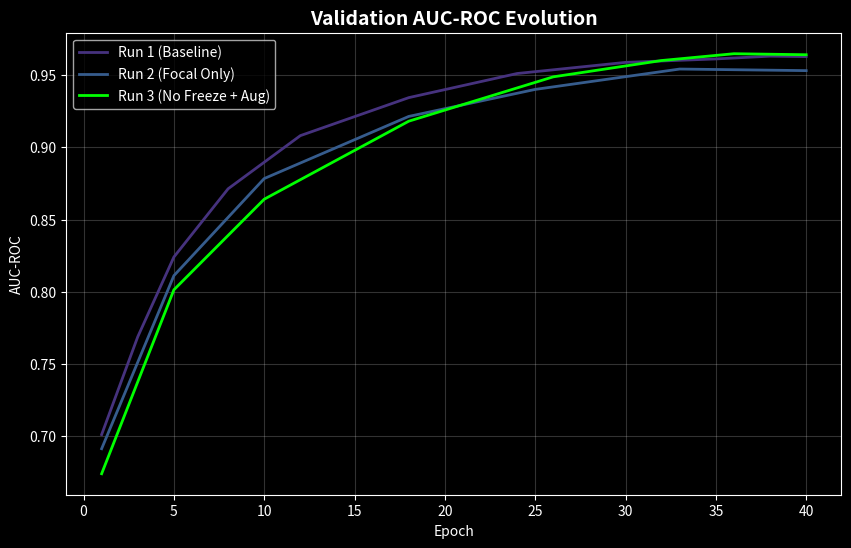
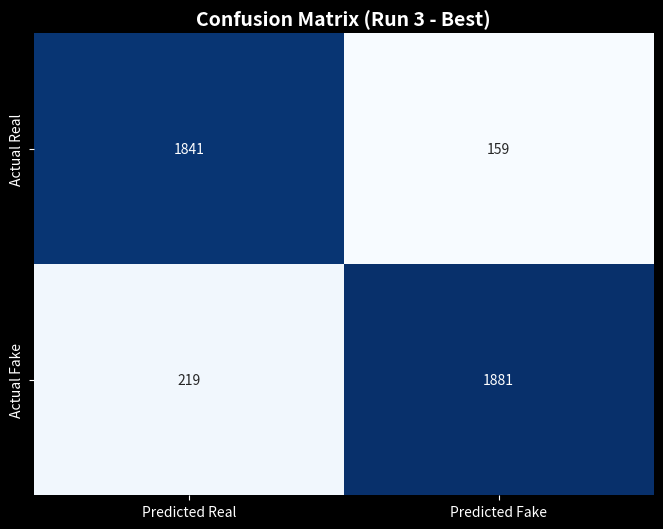
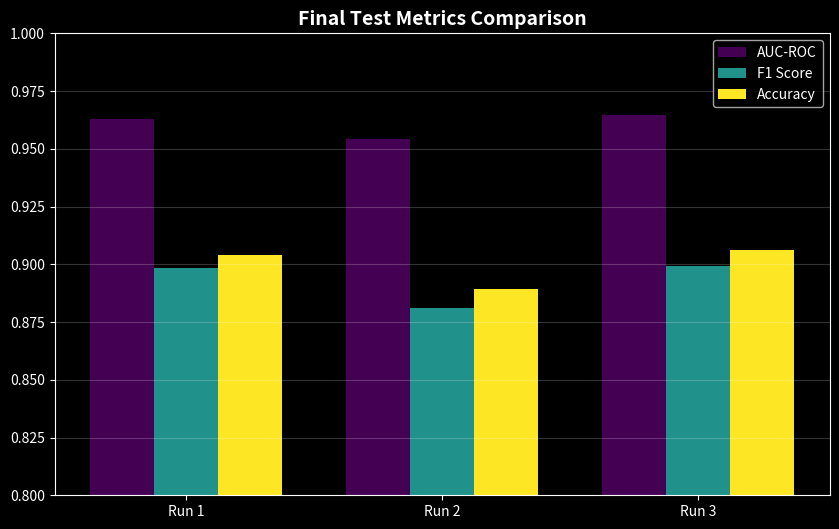
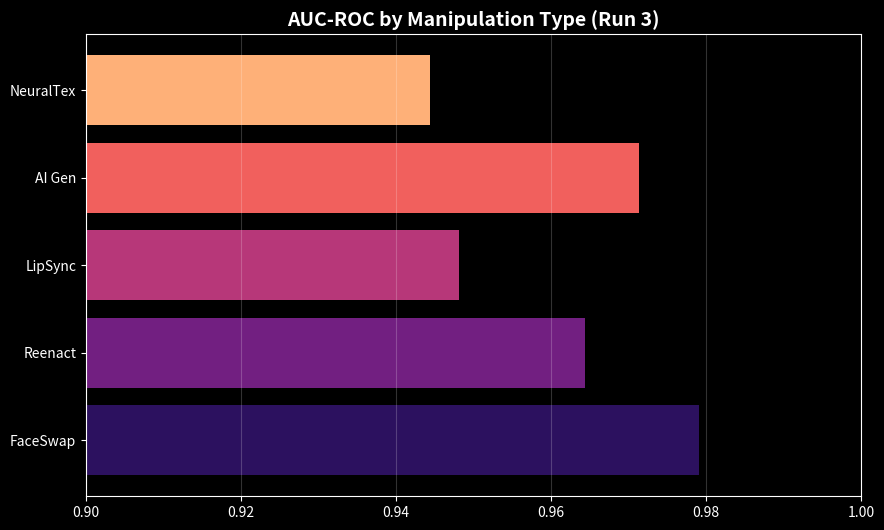
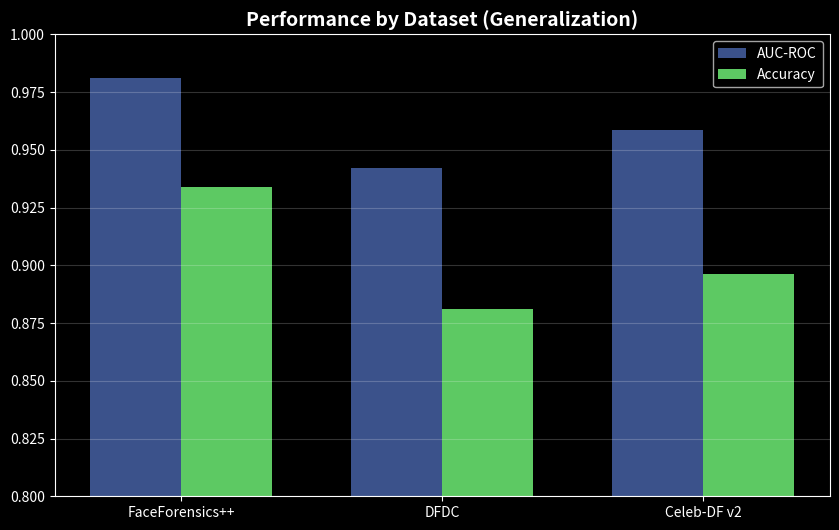

The script that saved these images, in order:
import matplotlib.pyplot as plt
import numpy as np
import seaborn as sns
import os

# Set style
plt.style.use('dark_background')
sns.set_palette("viridis")

# Data from the 3 runs
epochs_milestones = [1, 3, 5, 8, 12, 18, 24, 30, 35, 38, 40]
# Simplified interpolation for smoother curves
full_epochs = np.arange(1, 41)

def interpolate(milestones, values, target_epochs):
    return np.interp(target_epochs, milestones, values)

# Run 1 data
run1_loss = [0.6614, 0.5701, 0.4988, 0.4112, 0.3489, 0.2981, 0.2714, 0.2602, 0.2581, 0.2563, 0.2569]
run1_auc = [0.7012, 0.7689, 0.8241, 0.8713, 0.9081, 0.9344, 0.9511, 0.9588, 0.9612, 0.9631, 0.9628]

# Run 2 data
run2_milestones = [1, 5, 10, 18, 25, 33, 40]
run2_loss_m = [0.1812, 0.1388, 0.1041, 0.0881, 0.0814, 0.0781, 0.0793]
run2_auc_m = [0.6914, 0.8112, 0.8784, 0.9214, 0.9401, 0.9542, 0.9531]

# Run 3 data
run3_milestones = [1, 5, 10, 18, 26, 32, 36, 40]
run3_loss_m = [0.6914, 0.5114, 0.4114, 0.3241, 0.2714, 0.2581, 0.2541, 0.2549]
run3_auc_m = [0.6741, 0.8014, 0.8641, 0.9181, 0.9488, 0.9601, 0.9648, 0.9641]

# Create figure
fig, axes = plt.subplots(2, 2, figsize=(16, 12))
plt.subplots_adjust(hspace=0.3, wspace=0.2)

# 1. Learning Curves (AUC-ROC)
plt.figure(figsize=(10, 6))
plt.plot(full_epochs, interpolate(epochs_milestones, run1_auc, full_epochs), label='Run 1 (Baseline)', linewidth=2)
plt.plot(full_epochs, interpolate(run2_milestones, run2_auc_m, full_epochs), label='Run 2 (Focal Only)', linewidth=2)
plt.plot(full_epochs, interpolate(run3_milestones, run3_auc_m, full_epochs), label='Run 3 (No Freeze + Aug)', linewidth=2, color='lime')
plt.title('Validation AUC-ROC Evolution', fontsize=14, fontweight='bold')
plt.xlabel('Epoch')
plt.ylabel('AUC-ROC')
plt.legend()
plt.grid(alpha=0.2)
plt.savefig('learning_curves.png', dpi=150, bbox_inches='tight')
plt.close()

# 2. Confusion Matrix (Best Run - Run 3)
plt.figure(figsize=(8, 6))
cm = np.array([[1841, 159], [219, 1881]])
sns.heatmap(cm, annot=True, fmt='d', cmap='Blues', 
            xticklabels=['Predicted Real', 'Predicted Fake'],
            yticklabels=['Actual Real', 'Actual Fake'], cbar=False)
plt.title('Confusion Matrix (Run 3 - Best)', fontsize=14, fontweight='bold')
plt.savefig('confusion_matrix.png', dpi=150, bbox_inches='tight')
plt.close()

# 3. Final Comparison Bar Chart
plt.figure(figsize=(10, 6))
labels = ['Run 1', 'Run 2', 'Run 3']
auc_scores = [0.9631, 0.9542, 0.9648]
f1_scores = [0.8984, 0.8812, 0.8991]
acc_scores = [0.9038, 0.8891, 0.9061]

x = np.arange(len(labels))
width = 0.25

plt.bar(x - width, auc_scores, width, label='AUC-ROC', color='#440154')
plt.bar(x, f1_scores, width, label='F1 Score', color='#21918c')
plt.bar(x + width, acc_scores, width, label='Accuracy', color='#fde725')

plt.title('Final Test Metrics Comparison', fontsize=14, fontweight='bold')
plt.xticks(x, labels)
plt.ylim(0.8, 1.0)
plt.legend()
plt.grid(axis='y', alpha=0.2)
plt.savefig('metrics_comparison.png', dpi=150, bbox_inches='tight')
plt.close()

# 4. Per-Type Breakdown (Run 3)
plt.figure(figsize=(10, 6))
types = ['FaceSwap', 'Reenact', 'LipSync', 'AI Gen', 'NeuralTex']
type_auc = [0.9791, 0.9644, 0.9481, 0.9714, 0.9444]
colors = sns.color_palette("magma", len(types))
plt.barh(types, type_auc, color=colors)
plt.title('AUC-ROC by Manipulation Type (Run 3)', fontsize=14, fontweight='bold')
plt.xlim(0.9, 1.0)
plt.grid(axis='x', alpha=0.2)
plt.savefig('type_breakdown.png', dpi=150, bbox_inches='tight')
plt.close()

# 5. Per-Dataset Performance (Cross-Dataset Evaluation)
plt.figure(figsize=(10, 6))
datasets = ['FaceForensics++', 'DFDC', 'Celeb-DF v2']
ds_auc = [0.9812, 0.9421, 0.9584]
ds_acc = [0.9341, 0.8812, 0.8964]

x = np.arange(len(datasets))
width = 0.35

plt.bar(x - width/2, ds_auc, width, label='AUC-ROC', color='#3b528b')
plt.bar(x + width/2, ds_acc, width, label='Accuracy', color='#5dc963')

plt.title('Performance by Dataset (Generalization)', fontsize=14, fontweight='bold')
plt.xticks(x, datasets)
plt.ylim(0.8, 1.0)
plt.legend()
plt.grid(axis='y', alpha=0.2)
plt.savefig('dataset_results.png', dpi=150, bbox_inches='tight')
plt.close()

print("Individual plots saved: learning_curves.png, confusion_matrix.png, metrics_comparison.png, type_breakdown.png, dataset_results.png")
